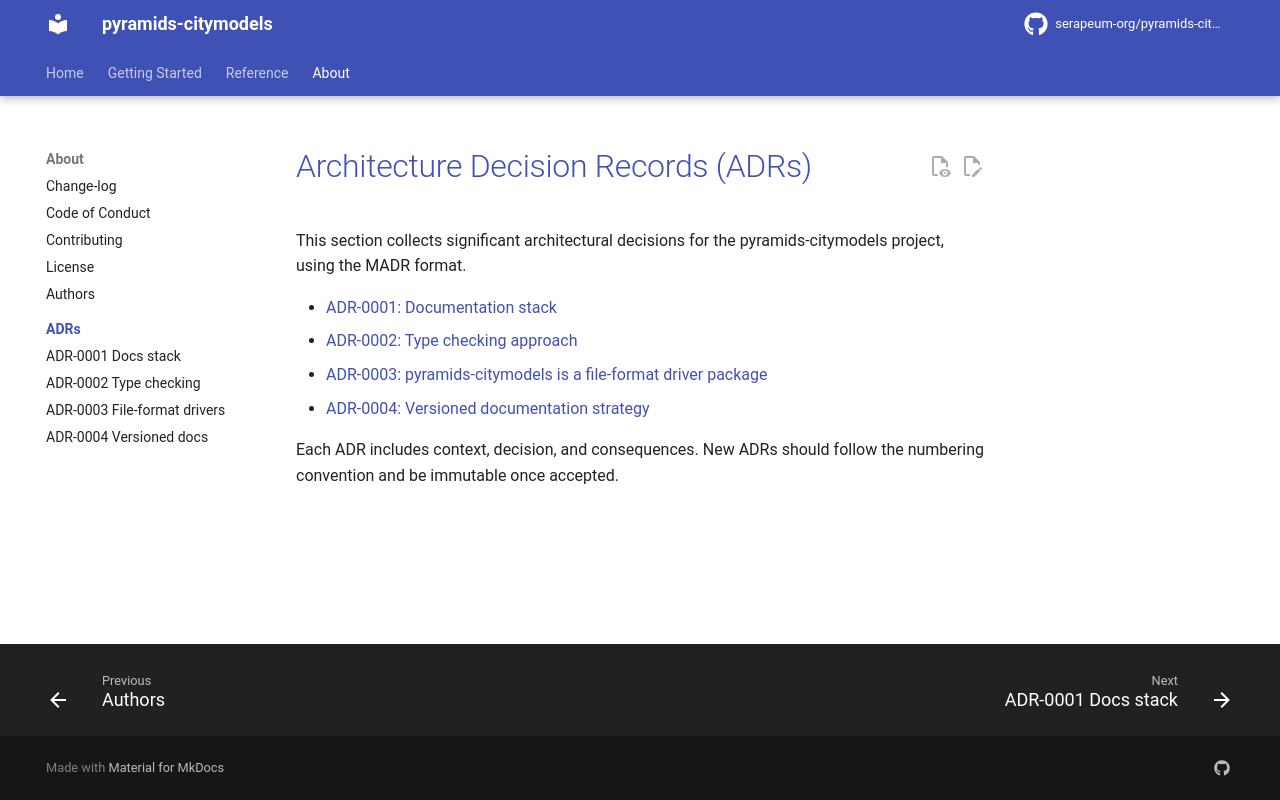

repository: serapeum-org/pyramids-citymodels · page: 0.2.0/adr/index.html · generator: mkdocs

# Architecture Decision Records (ADRs)

This section collects significant architectural decisions for the pyramids-citymodels project, using
the MADR format.

- [ADR-0001: Documentation stack](0001-docs-stack.md)
- [ADR-0002: Type checking approach](0002-type-checking.md)
- [ADR-0003: pyramids-citymodels is a file-format driver package](0003-file-format-drivers.md)
- [ADR-0004: Versioned documentation strategy](0004-versioning-docs.md)
- [ADR-0005: City-model writers live on the IR, not on `FeatureCollection`](0005-city-model-writers.md)

Each ADR includes context, decision, and consequences. New ADRs should follow the numbering
convention and be immutable once accepted.
